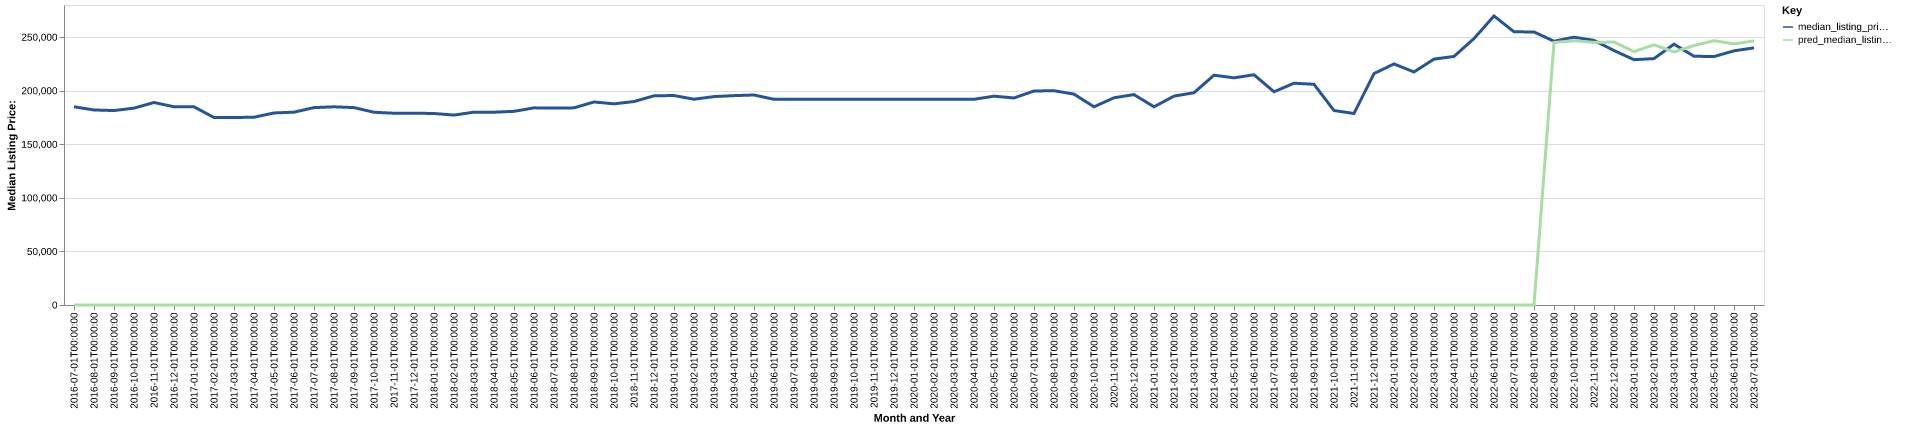

Source data for this figure (header and first rows):
date, time_idx, median_listing_price, thirty_year_interest_rate_five, month, county_name, active_listing_count, median_days_on_market, pred_median_listing_price, month_year
2016-07-01, 0, 185000, 3.72, 7, lafourche, la, 357.0, 94.0, 0, Jul-2016
2016-08-01, 1, 182025, 3.73, 8, lafourche, la, 357.0, 94.0, 0, Aug-2016
2016-09-01, 2, 181500, 3.66, 9, lafourche, la, 388.0, 91.0, 0, Sep-2016
2016-10-01, 3, 183750, 3.64, 10, lafourche, la, 392.0, 88.0, 0, Oct-2016
2016-11-01, 4, 189000, 3.66, 11, lafourche, la, 391.0, 91.0, 0, Nov-2016
2016-12-01, 5, 185000, 3.48, 12, lafourche, la, 382.0, 100.0, 0, Dec-2016
2017-01-01, 6, 184950, 3.45, 1, lafourche, la, 367.0, 109.0, 0, Jan-2017
2017-02-01, 7, 175000, 3.5, 2, lafourche, la, 409.0, 92.0, 0, Feb-2017
2017-03-01, 8, 175000, 3.52, 3, lafourche, la, 413.0, 73.0, 0, Mar-2017
2017-04-01, 9, 175250, 4.03, 4, lafourche, la, 410.0, 74.0, 0, Apr-2017
2017-05-01, 10, 179250, 4.32, 5, lafourche, la, 399.0, 105.0, 0, May-2017
2017-06-01, 11, 179975, 4.2, 6, lafourche, la, 393.0, 117.0, 0, Jun-2017
2017-07-01, 12, 184250, 4.19, 7, lafourche, la, 397.0, 115.0, 0, Jul-2017
2017-08-01, 13, 184975, 4.3, 8, lafourche, la, 404.0, 109.0, 0, Aug-2017
2017-09-01, 14, 184250, 4.1, 9, lafourche, la, 410.0, 106.0, 0, Sep-2017
2017-10-01, 15, 179900, 4.05, 10, lafourche, la, 399.0, 107.0, 0, Oct-2017
2017-11-01, 16, 179000, 3.94, 11, lafourche, la, 397.0, 114.0, 0, Nov-2017
2017-12-01, 17, 179000, 4.03, 12, lafourche, la, 398.0, 123.0, 0, Dec-2017
2018-01-01, 18, 178750, 3.93, 1, lafourche, la, 385.0, 122.0, 0, Jan-2018
2018-02-01, 19, 177250, 3.83, 2, lafourche, la, 377.0, 101.0, 0, Feb-2018
2018-03-01, 20, 180000, 3.94, 3, lafourche, la, 380.0, 109.0, 0, Mar-2018
2018-04-01, 21, 179950, 3.95, 4, lafourche, la, 374.0, 75.0, 0, Apr-2018
2018-05-01, 22, 180750, 3.99, 5, lafourche, la, 367.0, 77.0, 0, May-2018
2018-06-01, 23, 184000, 4.15, 6, lafourche, la, 366.0, 75.0, 0, Jun-2018
2018-07-01, 24, 183750, 4.4, 7, lafourche, la, 388.0, 75.0, 0, Jul-2018
2018-08-01, 25, 184000, 4.46, 8, lafourche, la, 398.0, 74.0, 0, Aug-2018
2018-09-01, 26, 189500, 4.58, 9, lafourche, la, 398.0, 81.0, 0, Sep-2018
2018-10-01, 27, 187760, 4.66, 10, lafourche, la, 394.0, 85.0, 0, Oct-2018
2018-11-01, 28, 189900, 4.62, 11, lafourche, la, 381.0, 92.0, 0, Nov-2018
2018-12-01, 29, 195250, 4.54, 12, lafourche, la, 380.0, 106.0, 0, Dec-2018
2019-01-01, 30, 195500, 4.6, 1, lafourche, la, 374.0, 116.0, 0, Jan-2019
2019-02-01, 31, 192050, 4.72, 2, lafourche, la, 364.0, 112.0, 0, Feb-2019
2019-03-01, 32, 194521, 4.9, 3, lafourche, la, 347.0, 93.0, 0, Mar-2019
2019-04-01, 33, 195425, 4.94, 4, lafourche, la, 332.0, 88.0, 0, Apr-2019
2019-05-01, 34, 196000, 4.75, 5, lafourche, la, 343.0, 74.0, 0, May-2019
2019-06-01, 35, 192000, 4.51, 6, lafourche, la, 364.0, 75.0, 0, Jun-2019
2019-07-01, 36, 192000, 4.41, 7, lafourche, la, 359.0, 81.0, 0, Jul-2019
2019-08-01, 37, 192000, 4.41, 8, lafourche, la, 354.0, 84.0, 0, Aug-2019
2019-09-01, 38, 192000, 4.2, 9, lafourche, la, 340.0, 85.0, 0, Sep-2019
2019-10-01, 39, 192000, 4.14, 10, lafourche, la, 327.0, 86.0, 0, Oct-2019
2019-11-01, 40, 192000, 3.84, 11, lafourche, la, 314.0, 88.0, 0, Nov-2019
2019-12-01, 41, 192000, 3.81, 12, lafourche, la, 309.0, 94.0, 0, Dec-2019
2020-01-01, 42, 192000, 3.75, 1, lafourche, la, 304.0, 93.0, 0, Jan-2020
2020-02-01, 43, 192000, 3.73, 2, lafourche, la, 307.0, 89.0, 0, Feb-2020
2020-03-01, 44, 192000, 3.78, 3, lafourche, la, 310.0, 79.0, 0, Mar-2020
2020-04-01, 45, 192000, 3.75, 4, lafourche, la, 288.0, 85.0, 0, Apr-2020
2020-05-01, 46, 194900, 3.74, 5, lafourche, la, 254.0, 100.0, 0, May-2020
2020-06-01, 47, 193230, 3.72, 6, lafourche, la, 235.0, 109.0, 0, Jun-2020
2020-07-01, 48, 199725, 3.49, 7, lafourche, la, 239.0, 93.0, 0, Jul-2020
2020-08-01, 49, 200000, 3.65, 8, lafourche, la, 221.0, 74.0, 0, Aug-2020
2020-09-01, 50, 196815, 3.33, 9, lafourche, la, 213.0, 79.0, 0, Sep-2020
2020-10-01, 51, 185000, 3.28, 10, lafourche, la, 202.0, 82.0, 0, Oct-2020
2020-11-01, 52, 193400, 3.21, 11, lafourche, la, 202.0, 82.0, 0, Nov-2020
2020-12-01, 53, 196376, 3.07, 12, lafourche, la, 194.0, 87.0, 0, Dec-2020
2021-01-01, 54, 185000, 2.99, 1, lafourche, la, 186.0, 94.0, 0, Jan-2021
2021-02-01, 55, 194950, 2.93, 2, lafourche, la, 173.0, 79.0, 0, Feb-2021
2021-03-01, 56, 198125, 2.88, 3, lafourche, la, 172.0, 54.0, 0, Mar-2021
2021-04-01, 57, 214500, 2.84, 4, lafourche, la, 159.0, 65.0, 0, Apr-2021
2021-05-01, 58, 212000, 2.71, 5, lafourche, la, 133.0, 73.0, 0, May-2021
2021-06-01, 59, 214900, 2.79, 6, lafourche, la, 131.0, 72.0, 0, Jun-2021
... 25 more rows
